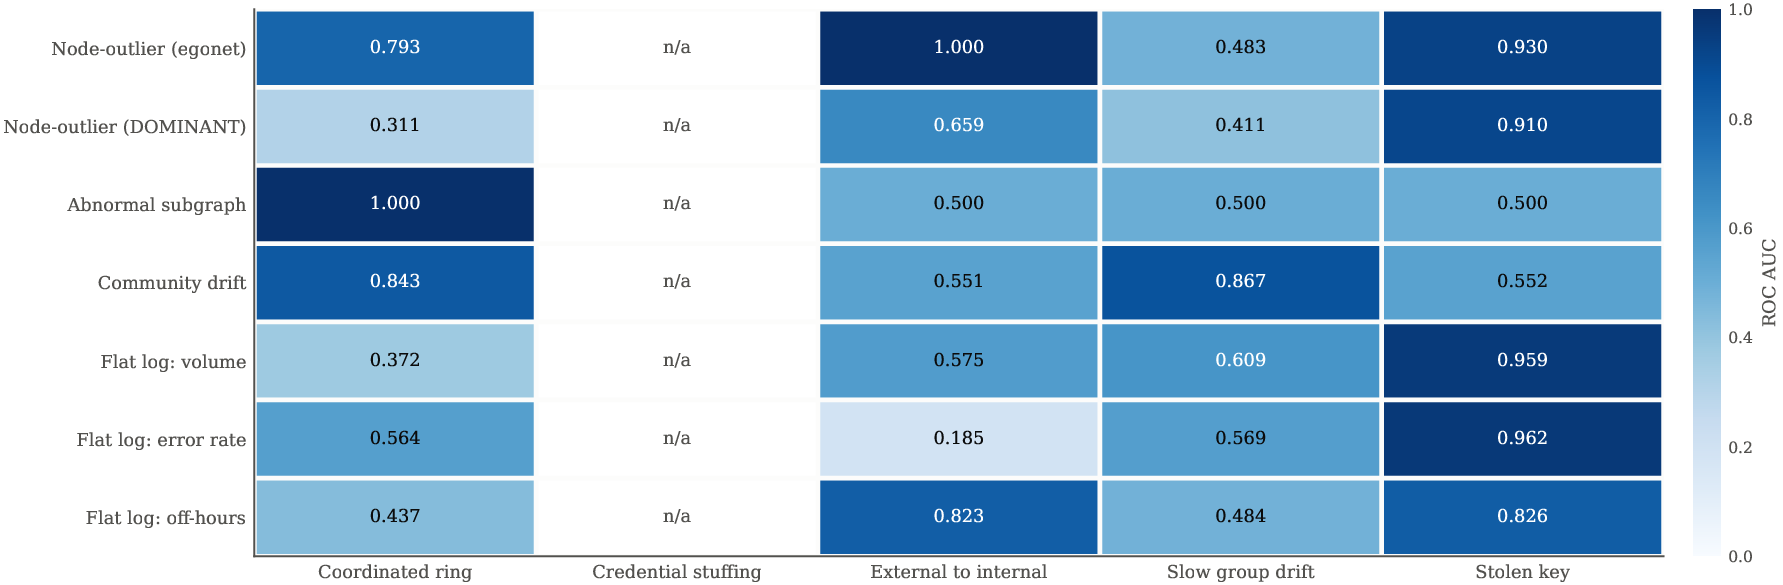

The data file committed next to this chart (first rows):
method, coordinated_ring, credential_stuffing, external_to_internal, slow_group_drift, stolen_key
Node-outlier (egonet), 0.7933, , 1.0, 0.4828, 0.9296
Node-outlier (DOMINANT), 0.3113, , 0.6589, 0.4107, 0.9102
Abnormal subgraph, 1.0, , 0.5, 0.5, 0.5
Community drift, 0.8432, , 0.5513, 0.8666, 0.5518
Flat log: volume, 0.372, , 0.5754, 0.609, 0.9594
Flat log: error rate, 0.5636, , 0.1847, 0.5685, 0.9619
Flat log: off-hours, 0.4374, , 0.8225, 0.4839, 0.8258
